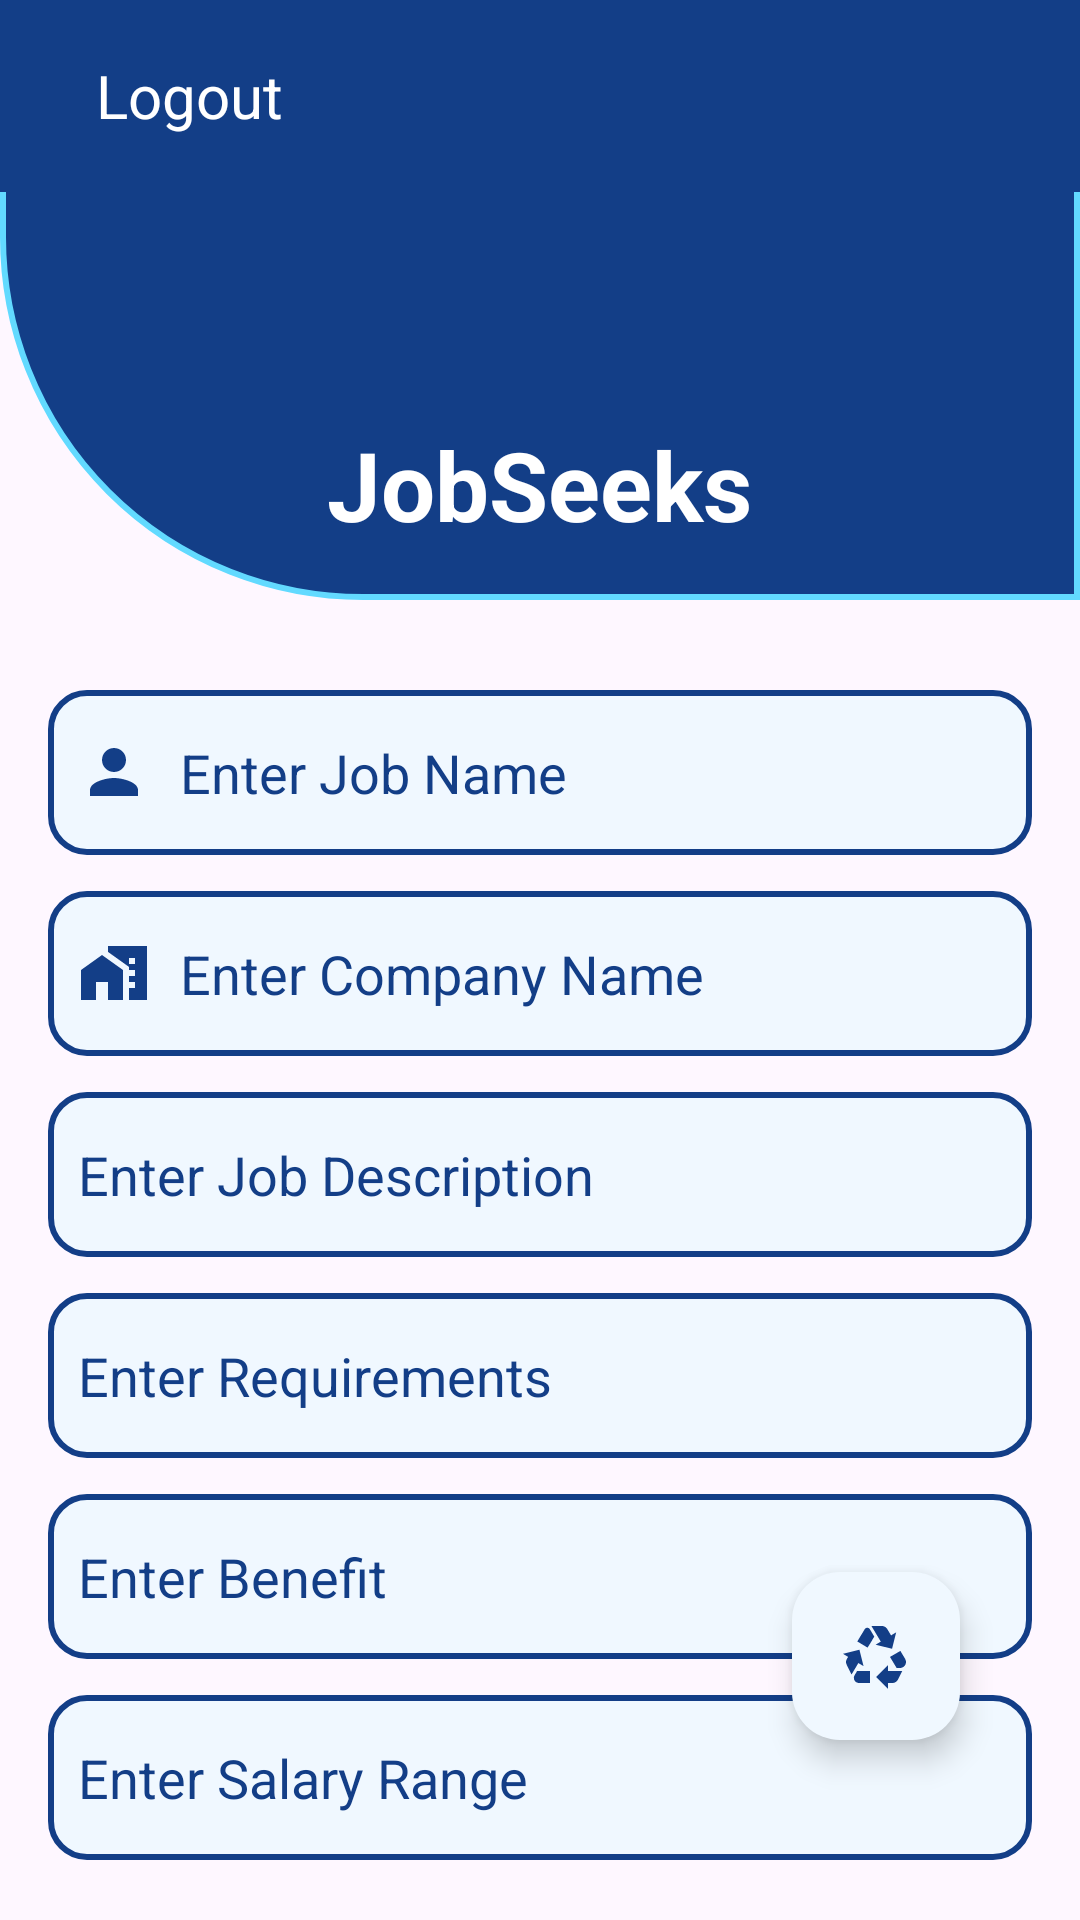

Reconstruct the res/layout file that produces this screen, plus the resources it refers to.
<!-- AndroidManifest.xml: application theme Theme.PPAPB_JobSeeker -->
<!-- res/layout/activity_home.xml -->
<?xml version="1.0" encoding="utf-8"?>
<RelativeLayout xmlns:android="http://schemas.android.com/apk/res/android"
    xmlns:app="http://schemas.android.com/apk/res-auto"
    xmlns:tools="http://schemas.android.com/tools"
    android:id="@+id/main"
    android:layout_width="match_parent"
    android:layout_height="match_parent"
    tools:context=".HomeActivity">

    <androidx.appcompat.widget.Toolbar
        android:id="@+id/toolbar"
        android:layout_width="match_parent"
        android:layout_height="?attr/actionBarSize"
        android:background="@color/deep_blue"
        android:elevation="4dp">
        
        <ImageButton
            android:id="@+id/backButton"
            android:layout_width="wrap_content"
            android:layout_height="wrap_content"
            android:src="@drawable/ic_back"
            android:background="?attr/selectableItemBackgroundBorderless"
            android:padding="8dp"
            android:contentDescription="Back"/>
        
        <TextView
            android:layout_width="wrap_content"
            android:layout_height="wrap_content"
            android:text="Logout"
            android:textColor="@color/white"
            android:textSize="20sp"
            android:layout_marginStart="16dp"/>
    </androidx.appcompat.widget.Toolbar>

    <RelativeLayout
        android:id="@+id/relative"
        android:background="@drawable/shape"
        android:layout_width="match_parent"
        android:layout_height="200dp">
        <ImageView
            android:id="@+id/imageView"
            android:layout_width="80dp"
            android:src="@drawable/baseline_work_24"
            android:layout_centerInParent="true"
            android:layout_height="80dp"/>
        <TextView
            android:textColor="@color/white"
            android:textStyle="bold"
            android:textSize="32sp"
            android:layout_width="wrap_content"
            android:text="JobSeeks"
            android:layout_centerInParent="true"
            android:layout_below="@id/imageView"
            android:layout_height="wrap_content"/>
    </RelativeLayout>
    <LinearLayout
        android:layout_below="@id/relative"
        android:orientation="vertical"
        android:layout_width="match_parent"
        android:layout_height="wrap_content">
        <EditText
            android:id="@+id/edName"
            android:background="@drawable/ed_shape"
            android:drawablePadding="10dp"
            android:layout_marginLeft="16dp"
            android:layout_marginRight="16dp"
            android:layout_marginTop="30dp"
            android:paddingLeft="10dp"
            android:hint="Enter Job Name"
            android:textColor="@color/deep_blue"
            android:textColorHint="@color/deep_blue"
            android:drawableLeft="@drawable/baseline_person_24"
            android:layout_width="match_parent"
            android:layout_height="55dp"/>

        <EditText
            android:id="@+id/edCompany"
            android:background="@drawable/ed_shape"
            android:drawablePadding="10dp"
            android:layout_marginLeft="16dp"
            android:layout_marginRight="16dp"
            android:layout_marginTop="12dp"
            android:paddingLeft="10dp"
            android:hint="Enter Company Name"
            android:textColor="@color/deep_blue"
            android:textColorHint="@color/deep_blue"
            android:drawableLeft="@drawable/baseline_home_work_24"
            android:layout_width="match_parent"
            android:layout_height="55dp"/>
        <EditText
            android:id="@+id/edDescription"
            android:background="@drawable/ed_shape"
            android:drawablePadding="10dp"
            android:layout_marginLeft="16dp"
            android:layout_marginRight="16dp"
            android:layout_marginTop="12dp"
            android:paddingLeft="10dp"
            android:hint="Enter Job Description"
            android:textColor="@color/deep_blue"
            android:textColorHint="@color/deep_blue"
            android:layout_width="match_parent"
            android:layout_height="55dp"/>
        <EditText
            android:id="@+id/edRequirements"
            android:background="@drawable/ed_shape"
            android:drawablePadding="10dp"
            android:layout_marginLeft="16dp"
            android:layout_marginRight="16dp"
            android:layout_marginTop="12dp"
            android:paddingLeft="10dp"
            android:hint="Enter Requirements"
            android:textColor="@color/deep_blue"
            android:textColorHint="@color/deep_blue"
            android:layout_width="match_parent"
            android:layout_height="55dp"/>
        <EditText
            android:id="@+id/edBenefits"
            android:background="@drawable/ed_shape"
            android:drawablePadding="10dp"
            android:layout_marginLeft="16dp"
            android:layout_marginRight="16dp"
            android:layout_marginTop="12dp"
            android:paddingLeft="10dp"
            android:hint="Enter Benefit"
            android:textColor="@color/deep_blue"
            android:textColorHint="@color/deep_blue"
            android:layout_width="match_parent"
            android:layout_height="55dp"/>
        <EditText
            android:id="@+id/edSalary"
            android:background="@drawable/ed_shape"
            android:drawablePadding="10dp"
            android:layout_marginLeft="16dp"
            android:layout_marginRight="16dp"
            android:layout_marginTop="12dp"
            android:paddingLeft="10dp"
            android:hint="Enter Salary Range"
            android:textColor="@color/deep_blue"
            android:textColorHint="@color/deep_blue"
            android:layout_width="match_parent"
            android:layout_height="55dp"/>
        <Button
            android:id="@+id/addBtn"
            android:textSize="16sp"
            android:textStyle="bold"
            android:text="ADD JOB"
            android:background="@drawable/btn_shape"
            android:layout_marginLeft="16dp"
            android:layout_marginRight="16dp"
            android:layout_marginTop="30dp"
            android:clickable="true"
            android:layout_marginBottom="10dp"
            android:foreground="?attr/selectableItemBackground"
            android:layout_width="match_parent"
            android:layout_height="55dp"/>
    </LinearLayout>

    <com.google.android.material.floatingactionbutton.FloatingActionButton
        android:layout_width="wrap_content"
        app:backgroundTint="@color/blue_white"
        android:id="@+id/floatingId"
        app:tint="@color/deep_blue"
        android:layout_alignParentRight="true"
        android:layout_alignParentBottom="true"
        android:layout_marginBottom="60dp"
        android:layout_marginRight="40dp"
        android:src="@drawable/baseline_recycling_24"
        android:layout_height="wrap_content"/>

</RelativeLayout>
<!-- resources referenced by this layout -->
<resources>
  <color name="blue_white">#f0f8ff</color>
  <color name="deep_blue">#133E87</color>
  <color name="white">#FFFFFFFF</color>
  <!-- drawable baseline_home_work_24 (drawable) -->
  <vector xmlns:android="http://schemas.android.com/apk/res/android" android:height="24dp" android:tint="@color/deep_blue" android:viewportHeight="24" android:viewportWidth="24" android:width="24dp">
        
      <path android:fillColor="@android:color/white" android:pathData="M1,11l0,10l5,0l0,-6l4,0l0,6l5,0l0,-10l-7,-5z"/>
        
      <path android:fillColor="@android:color/white" android:pathData="M10,3v1.97l7,5V11h2v2h-2v2h2v2h-2v4h6V3H10zM19,9h-2V7h2V9z"/>
      
  </vector>
  <!-- drawable baseline_person_24 (drawable) -->
  <vector xmlns:android="http://schemas.android.com/apk/res/android" android:height="24dp" android:tint="@color/deep_blue" android:viewportHeight="24" android:viewportWidth="24" android:width="24dp">
        
      <path android:fillColor="@android:color/white" android:pathData="M12,12c2.21,0 4,-1.79 4,-4s-1.79,-4 -4,-4 -4,1.79 -4,4 1.79,4 4,4zM12,14c-2.67,0 -8,1.34 -8,4v2h16v-2c0,-2.66 -5.33,-4 -8,-4z"/>
      
  </vector>
  <!-- drawable baseline_recycling_24 (drawable) -->
  <vector xmlns:android="http://schemas.android.com/apk/res/android" android:height="24dp" android:tint="@color/deep_blue" android:viewportHeight="24" android:viewportWidth="24" android:width="24dp">
        
      <path android:fillColor="@android:color/white" android:pathData="M5.77,7.15L7.2,4.78l1.03,-1.71c0.39,-0.65 1.33,-0.65 1.72,0l1.48,2.46l-1.23,2.06L9.2,9.21L5.77,7.15zM21.72,12.97l-1.6,-2.66l-3.46,2L18.87,16H20c0.76,0 1.45,-0.43 1.79,-1.11C21.93,14.61 22,14.31 22,14C22,13.64 21.9,13.29 21.72,12.97zM16,21h1.5c0.76,0 1.45,-0.43 1.79,-1.11L20.74,17H16v-2l-4,4l4,4V21zM10,17H5.7l-0.84,1.41c-0.3,0.5 -0.32,1.12 -0.06,1.65l0,0C5.08,20.63 5.67,21 6.32,21H10V17zM6.12,14.35l1.73,1.04L6.48,9.9L1,11.27l1.7,1.02l-0.41,0.69c-0.35,0.59 -0.38,1.31 -0.07,1.92l1.63,3.26L6.12,14.35zM17.02,5.14l-1.3,-2.17C15.35,2.37 14.7,2 14,2h-3.53l3.12,5.2l-1.72,1.03l5.49,1.37l1.37,-5.49L17.02,5.14z"/>
      
  </vector>
  <!-- drawable btn_shape (drawable) -->
  <?xml version="1.0" encoding="utf-8"?>
  <shape xmlns:android="http://schemas.android.com/apk/res/android">
  
      <solid
          android:color="@color/white"/>
  
      <corners
          android:radius="12dp"
          />
  
  
      <stroke
          android:width="2dp"
          android:color="@color/deep_blue"/>
  
  
  
  </shape>
  <!-- drawable ed_shape (drawable) -->
  <?xml version="1.0" encoding="utf-8"?>
  <shape xmlns:android="http://schemas.android.com/apk/res/android">
  
  
      <solid
          android:color="@color/blue_white"/>
  
      <corners
          android:radius="12dp"
          />
  
  
      <stroke
          android:width="2dp"
          android:color="@color/deep_blue"/>
  
  
  
  </shape>
  <!-- drawable shape (drawable) -->
  <?xml version="1.0" encoding="utf-8"?>
  <shape xmlns:android="http://schemas.android.com/apk/res/android">
  
      <solid android:color="@color/deep_blue"/>
  
      <corners
          android:bottomLeftRadius="120dp"/>
  
  
  
      <stroke
          android:width="2dp"
          android:color="@color/blue_normal_deep"/>
  
  
  </shape>
  <style name="Theme.PPAPB_JobSeeker" parent="Base.Theme.PPAPB_JobSeeker" />
  <color name="blue_normal_deep">#62daff</color>
  <style name="Base.Theme.PPAPB_JobSeeker" parent="Theme.Material3.DayNight.NoActionBar">
           Customize your light theme here.
           <item name="colorPrimary">@color/deep_blue</item>
      </style>
</resources>
